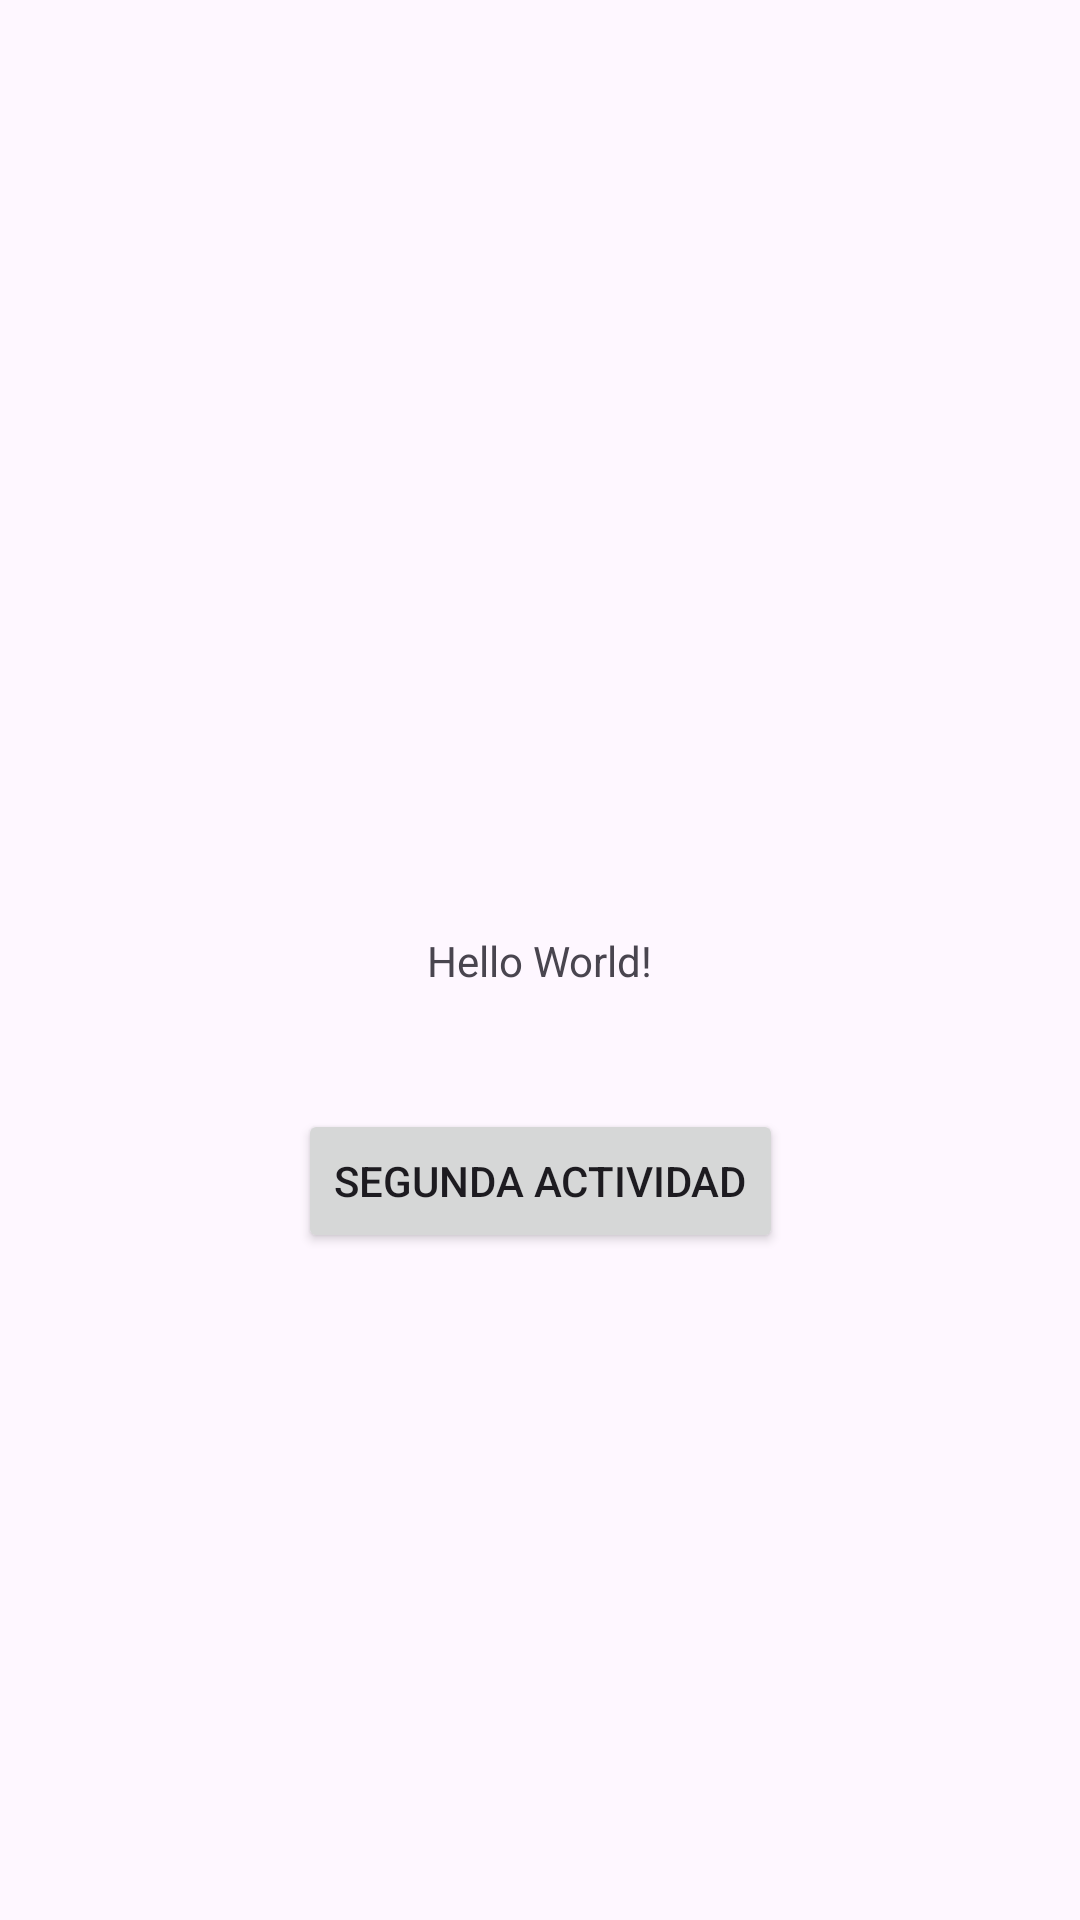

Write the Android layout XML for this screen, with the resource values it uses.
<!-- AndroidManifest.xml: application theme Theme.Ejemplo3_Ciclo_actividad -->
<!-- res/layout/activity_main.xml -->
<?xml version="1.0" encoding="utf-8"?>
<androidx.constraintlayout.widget.ConstraintLayout xmlns:android="http://schemas.android.com/apk/res/android"
    xmlns:app="http://schemas.android.com/apk/res-auto"
    xmlns:tools="http://schemas.android.com/tools"
    android:layout_width="match_parent"
    android:layout_height="match_parent"
    tools:context=".MainActivity">

    <TextView
        android:id="@+id/textView2"
        android:layout_width="wrap_content"
        android:layout_height="wrap_content"
        android:text="Hello World!"
        app:layout_constraintBottom_toBottomOf="parent"
        app:layout_constraintEnd_toEndOf="parent"
        app:layout_constraintStart_toStartOf="parent"
        app:layout_constraintTop_toTopOf="parent" />

    <Button
        android:id="@+id/btnActivity"
        android:layout_width="wrap_content"
        android:layout_height="wrap_content"
        android:layout_marginTop="40dp"
        android:text="segunda actividad"
        app:layout_constraintEnd_toEndOf="parent"
        app:layout_constraintStart_toStartOf="parent"
        app:layout_constraintTop_toBottomOf="@+id/textView2" />

</androidx.constraintlayout.widget.ConstraintLayout>
<!-- resources referenced by this layout -->
<resources>
  <style name="Theme.Ejemplo3_Ciclo_actividad" parent="Base.Theme.Ejemplo3_Ciclo_actividad" />
  <style name="Base.Theme.Ejemplo3_Ciclo_actividad" parent="Theme.Material3.DayNight.NoActionBar">
          
          
      </style>
</resources>
